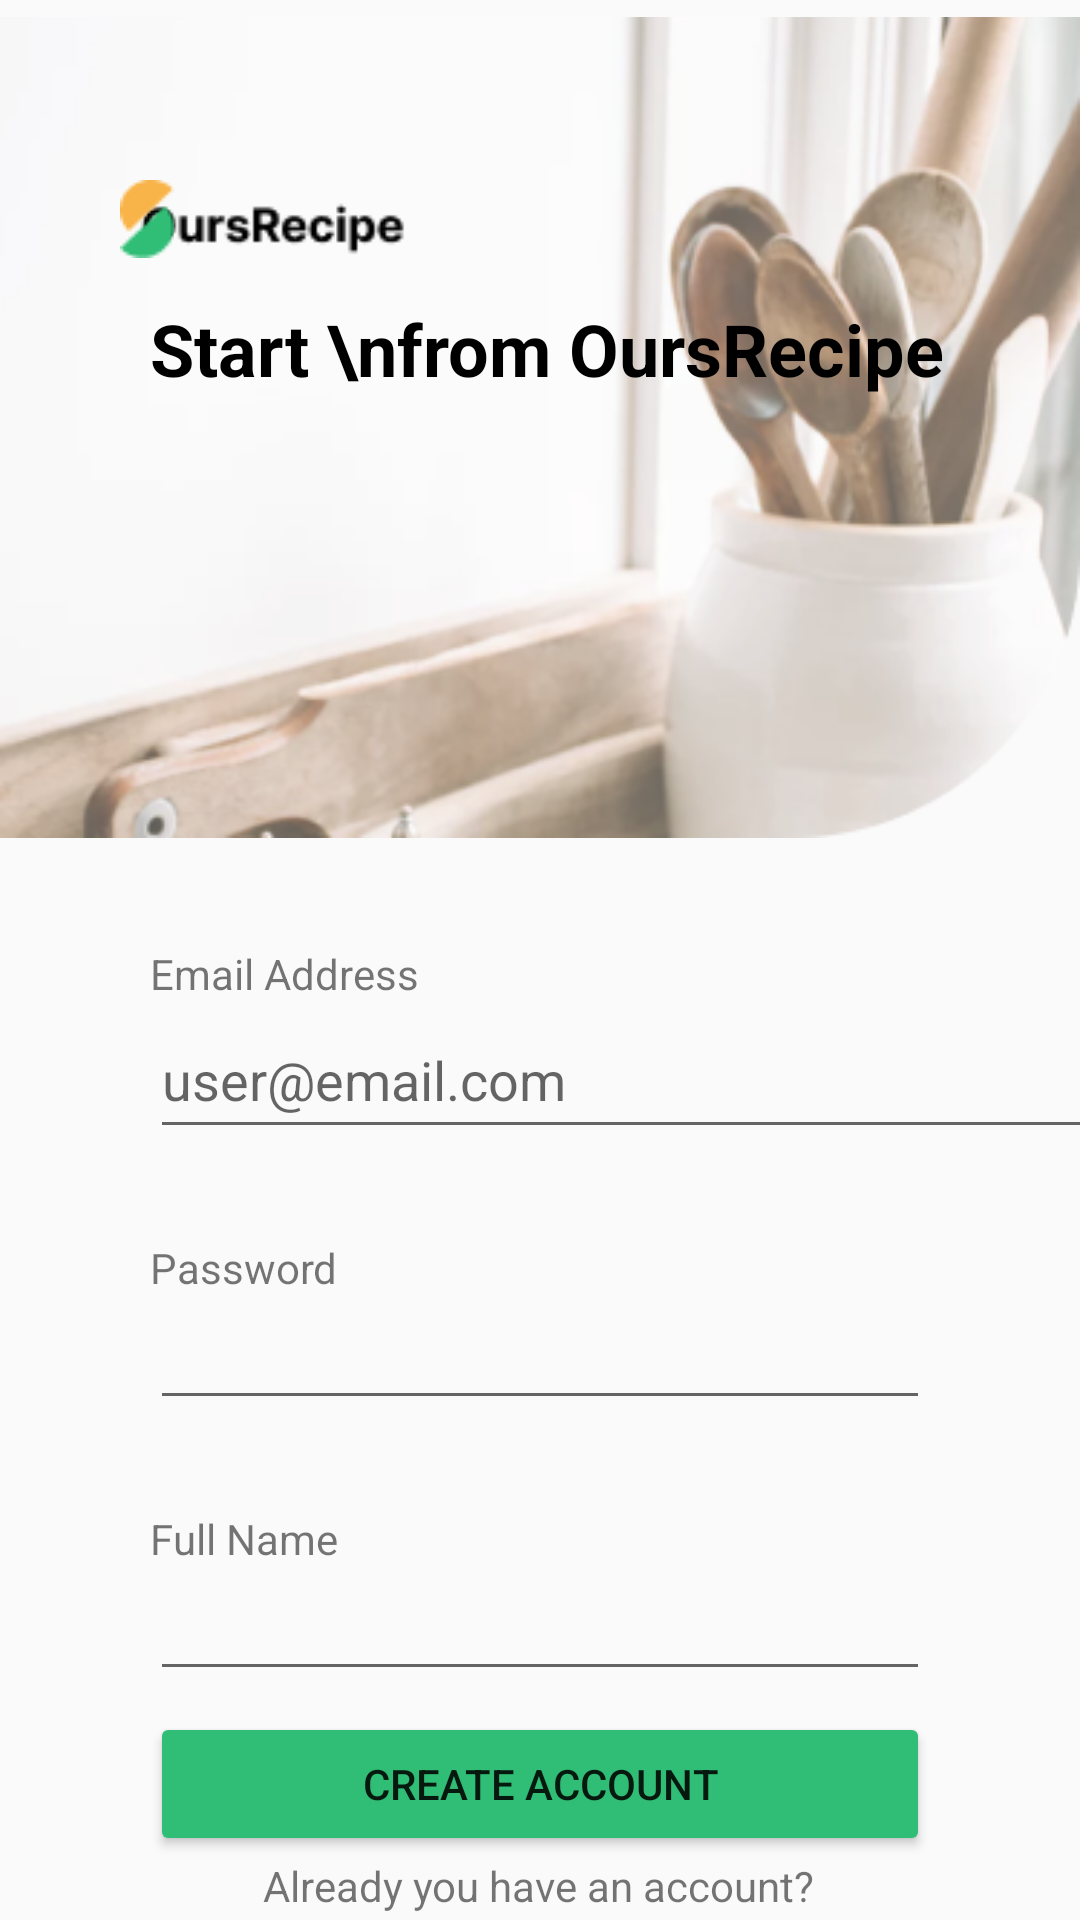

Produce the Android XML layout that renders to this screen, including the resource entries it uses.
<!-- AndroidManifest.xml: application theme Theme.AppCompat.DayNight.NoActionBar -->
<!-- res/layout/activity_register_screen.xml -->
<?xml version="1.0" encoding="utf-8"?>
<androidx.constraintlayout.widget.ConstraintLayout xmlns:android="http://schemas.android.com/apk/res/android"
    xmlns:app="http://schemas.android.com/apk/res-auto"
    xmlns:tools="http://schemas.android.com/tools"
    android:layout_width="match_parent"
    android:layout_height="match_parent"
    tools:context=".RegisterScreen">

    <ImageView
        android:id="@+id/imgViewRegBackground"
        android:layout_width="match_parent"
        android:layout_height="wrap_content"
        app:layout_constraintEnd_toEndOf="parent"
        app:layout_constraintHorizontal_bias="0.0"
        app:layout_constraintStart_toStartOf="parent"
        app:layout_constraintTop_toTopOf="parent"
        app:srcCompat="@mipmap/loginbackground" />

    <EditText
        android:id="@+id/editTextEmailReg"
        android:layout_width="323dp"
        android:layout_height="49dp"
        android:layout_marginLeft="50dp"
        android:ems="10"
        android:hint="user@email.com"
        android:inputType="textEmailAddress"
        app:layout_constraintStart_toStartOf="parent"
        app:layout_constraintTop_toBottomOf="@+id/txtViewEmailReg" />

    <EditText
        android:id="@+id/editTextPasswordReg"
        android:layout_width="match_parent"
        android:layout_height="wrap_content"
        android:layout_marginLeft="50dp"
        android:layout_marginRight="50dp"
        android:ems="10"
        android:inputType="textPassword"
        app:layout_constraintStart_toStartOf="parent"
        app:layout_constraintTop_toBottomOf="@+id/txtViewPasswordReg" />

    <TextView
        android:id="@+id/txtViewEmailReg"
        android:layout_width="wrap_content"
        android:layout_height="wrap_content"
        android:layout_marginStart="50dp"
        android:layout_marginTop="30dp"
        android:text="Email Address"
        app:layout_constraintStart_toStartOf="parent"
        app:layout_constraintTop_toBottomOf="@+id/imgViewRegBackground" />

    <TextView
        android:id="@+id/txtViewPasswordReg"
        android:layout_width="wrap_content"
        android:layout_height="wrap_content"
        android:layout_marginStart="50dp"
        android:layout_marginTop="30dp"
        android:text="Password"
        app:layout_constraintStart_toStartOf="parent"
        app:layout_constraintTop_toBottomOf="@+id/editTextEmailReg" />
    <ProgressBar
        android:id="@+id/progress_Bar_register"
        android:layout_width="wrap_content"
        android:layout_height="wrap_content"
        android:layout_marginStart="50dp"
        android:layout_marginTop="30dp"
        app:layout_constraintStart_toStartOf="parent"
        app:layout_constraintTop_toBottomOf="@+id/editTextEmailReg"
        android:visibility="gone"/>
    <Button
        android:id="@+id/btnRegister"
        android:layout_width="match_parent"
        android:layout_height="wrap_content"
        android:layout_marginLeft="50dp"
        app:backgroundTint="@color/medium_sea_green"
        android:layout_marginRight="50dp"
        android:text="Create Account"
        app:layout_constraintBottom_toBottomOf="parent"
        app:layout_constraintEnd_toEndOf="parent"
        app:layout_constraintHorizontal_bias="0.404"
        app:layout_constraintStart_toStartOf="parent"
        app:layout_constraintTop_toBottomOf="@+id/editTextUserNameReg"
        app:layout_constraintVertical_bias="0.252" />

    <TextView
        android:id="@+id/txtViewFullNameReg"
        android:layout_width="wrap_content"
        android:layout_height="wrap_content"
        android:layout_marginStart="50dp"
        android:layout_marginTop="30dp"
        android:text="Full Name"
        app:layout_constraintStart_toStartOf="parent"
        app:layout_constraintTop_toBottomOf="@+id/editTextPasswordReg" />

    <EditText
        android:id="@+id/editTextUserNameReg"
        android:layout_width="match_parent"
        android:layout_height="wrap_content"
        android:layout_marginLeft="50dp"
        android:layout_marginRight="50dp"
        android:ems="10"
        android:inputType="textPersonName"
        app:layout_constraintStart_toStartOf="parent"
        app:layout_constraintTop_toBottomOf="@+id/txtViewFullNameReg" />

    <TextView
        android:id="@+id/txtViewGreetingReg"
        android:layout_width="wrap_content"
        android:layout_height="wrap_content"
        android:layout_marginLeft="50dp"
        android:layout_marginTop="100dp"
        android:text="Start \nfrom OursRecipe"
        android:textColor="@color/black"
        android:textSize="24sp"
        android:textStyle="bold"
        app:layout_constraintStart_toStartOf="@+id/imgViewRegBackground"
        app:layout_constraintTop_toTopOf="@+id/imgViewRegBackground" />

    <ImageView
        android:id="@+id/imageViewLogoReg"
        android:layout_width="wrap_content"
        android:layout_height="wrap_content"
        android:layout_marginStart="40dp"
        android:layout_marginTop="60dp"
        app:layout_constraintStart_toStartOf="@+id/imgViewRegBackground"
        app:layout_constraintTop_toTopOf="@+id/imgViewRegBackground"
        app:srcCompat="@drawable/ic_logo" />
    <TextView
        android:id="@+id/account_Ask"
        android:layout_width="wrap_content"
        android:layout_height="wrap_content"
        android:text="Already you have an account?"
        app:layout_constraintBottom_toBottomOf="parent"
        app:layout_constraintEnd_toEndOf="parent"
        app:layout_constraintHorizontal_bias="0.498"
        app:layout_constraintStart_toStartOf="parent"
        app:layout_constraintTop_toBottomOf="@+id/btnRegister"
        app:layout_constraintVertical_bias="0.103" />

    <TextView
        android:id="@+id/login_nav"
        android:layout_width="wrap_content"
        android:layout_height="wrap_content"
        android:text="Login Here"
        android:textColor="@color/spanish_gray"
        android:textSize="20sp"
        android:textStyle="bold"
        app:layout_constraintBottom_toBottomOf="parent"
        app:layout_constraintEnd_toEndOf="parent"
        app:layout_constraintStart_toStartOf="parent"
        app:layout_constraintTop_toBottomOf="@+id/account_Ask"
        app:layout_constraintVertical_bias="0.103" />
</androidx.constraintlayout.widget.ConstraintLayout>
<!-- resources referenced by this layout -->
<resources>
  <color name="black">#FF000000</color>
  <color name="medium_sea_green">#30BE76</color>
  <color name="spanish_gray">#979797</color>
  <!-- drawable ic_logo: png bitmap (drawable, 591 bytes) -->
  <!-- mipmap loginbackground: png bitmap (mipmap-mdpi, 77447 bytes) -->
</resources>
